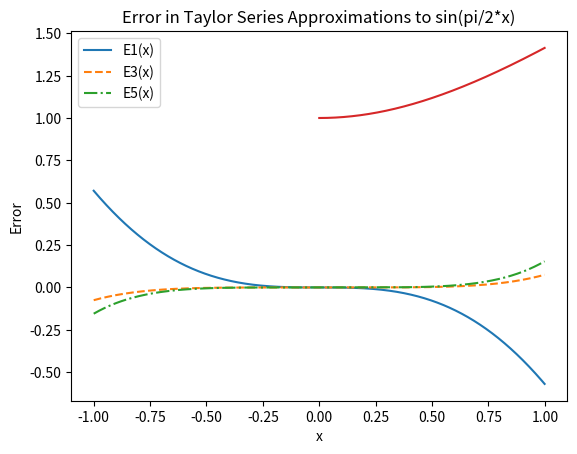

Write the Python code that produced this figure.
import math as m
import matplotlib.pyplot as plt
import numpy as np

E1 = lambda x: np.sin(np.pi/2*x) - np.pi/2*x
E3 = lambda x: np.sin(np.pi/2*x) - np.pi/2*x + (np.pi*x/2)**3/m.factorial(3)
E5 = lambda x: np.sin(np.pi/2*x) - np.pi/2*x + (np.pi*x/2)**3/m.factorial(3) +\
               (np.pi*x/2)**5/m.factorial(5)

x = np.arange(-1, 1, 0.001)
y1 = [E1(x) for x in x]
y3 = [E3(x) for x in x]
y5 = [E5(x) for x in x]

plt.plot(x, y1, x, y3, "--", x, y5, "-.")
plt.xlabel("x")
plt.ylabel("Error")
plt.title("Error in Taylor Series Approximations to sin(pi/2*x)")
plt.legend(("E1(x)", "E3(x)", "E5(x)"))
plt.show()

f = lambda x: m.sqrt(1+x**2)
x = np.arange(0, 1, 0.001)
y = [f(x) for x in x]

plt.plot(x, y)
plt.show()
